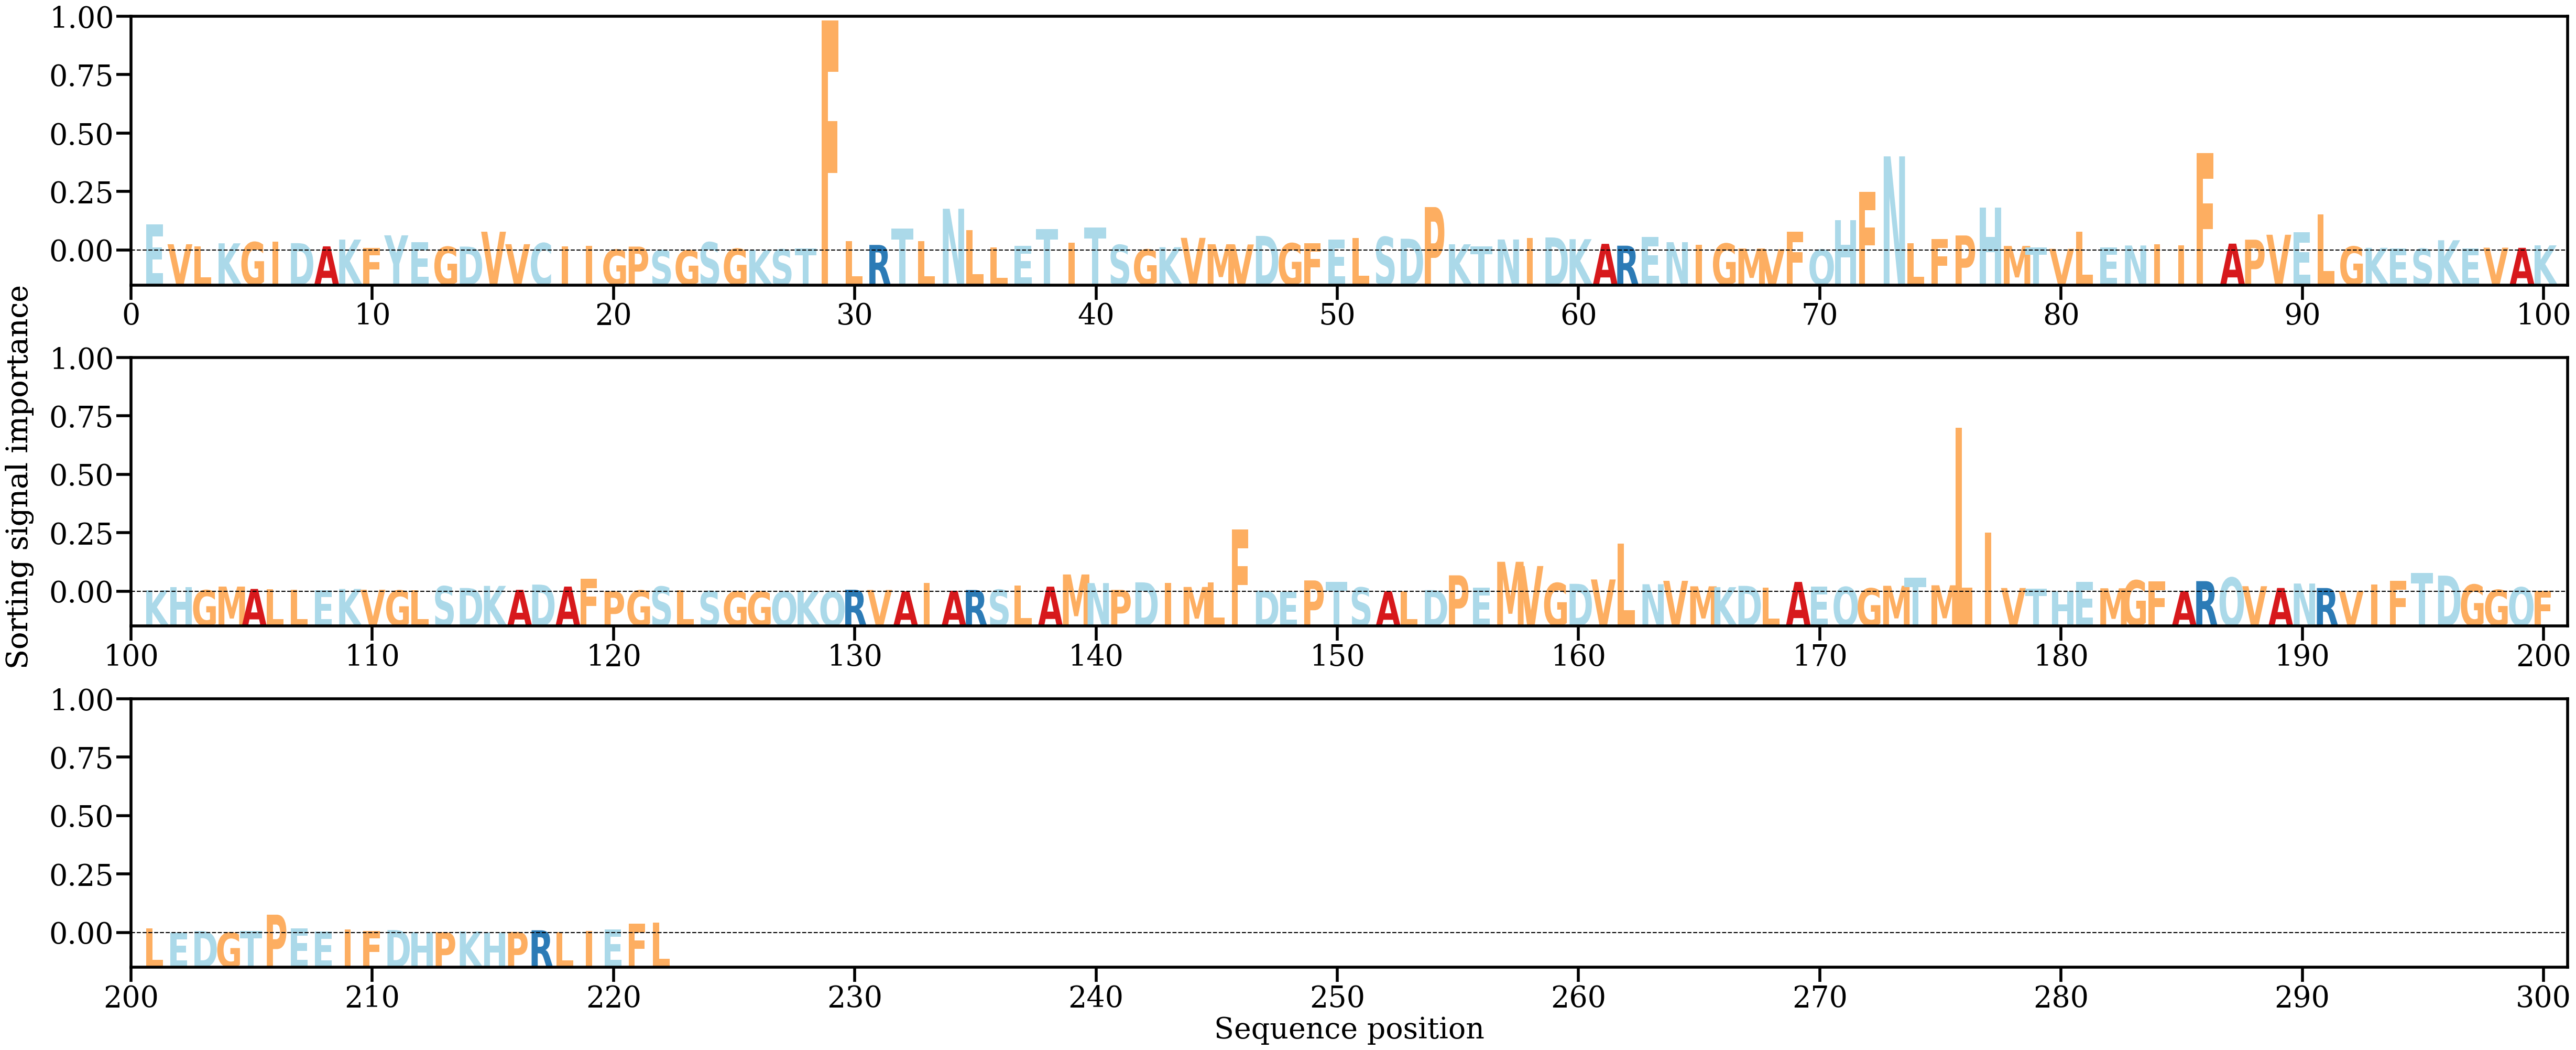

Values plotted in this chart, from the file beside it:
AA, Alpha
E, [0.01110077]
V, [0.00266809]
L, [0.00168838]
K, [0.00306633]
G, [0.00355455]
I, [0.00388229]
D, [0.00314031]
A, [0.0017685]
K, [0.00466313]
F, [0.00109556]
Y, [0.00648559]
E, [0.00344497]
G, [0.00158359]
D, [0.00165767]
V, [0.00804159]
V, [0.00267992]
C, [0.00314743]
I, [0.00164515]
I, [0.00207766]
G, [0.00034844]
P, [0.00166202]
S, [5.9192575e-05]
G, [8.192782e-05]
S, [0.0035085]
G, [0.00074461]
K, [0.00015217]
S, [0.00047091]
T, [0.00095114]
F, [0.0985453]
L, [0.00394045]
R, [0.00237393]
T, [0.00935052]
L, [0.00399118]
N, [0.01786826]
L, [0.00862034]
L, [0.00123836]
E, [0.00188793]
T, [0.00927155]
I, [0.00333567]
T, [0.00991018]
S, [0.00237911]
G, [0.00043203]
K, [0.00140189]
V, [0.00540252]
M, [0.00266471]
V, [0.00257438]
D, [0.00624204]
G, [0.00307966]
F, [0.00308947]
E, [0.00462563]
L, [0.00534382]
S, [0.00580493]
D, [0.00502229]
P, [0.01859077]
K, [0.00264207]
T, [0.00170413]
N, [0.00470728]
I, [0.00527397]
D, [0.00557443]
K, [0.00483095]
... 162 more rows
